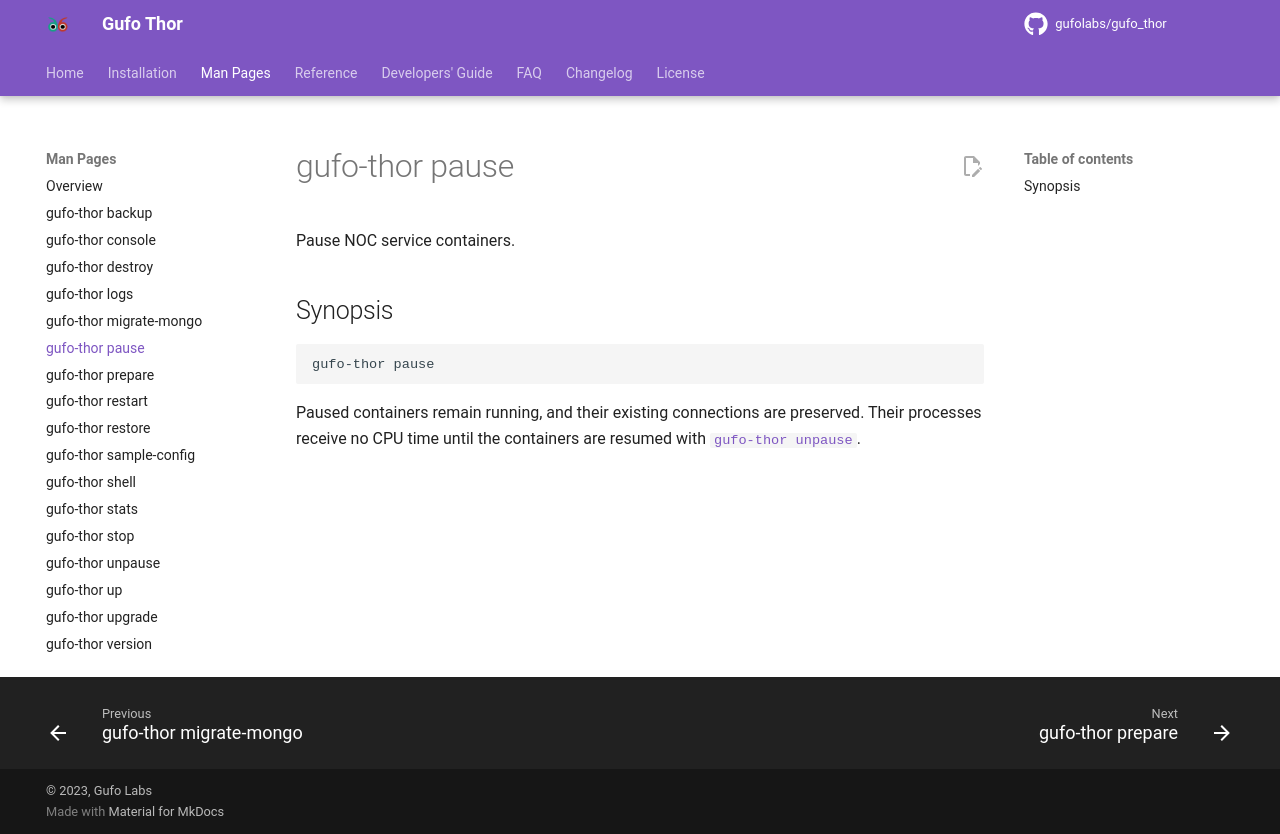

repository: gufolabs/gufo_thor · page: man/pause/index.html · generator: mkdocs

# gufo-thor pause

Pause NOC service containers.

## Synopsis

```shell
gufo-thor pause
```

Paused containers remain running, and their existing connections are preserved. Their processes receive no CPU time until the containers are resumed with [`gufo-thor unpause`](unpause.md).
